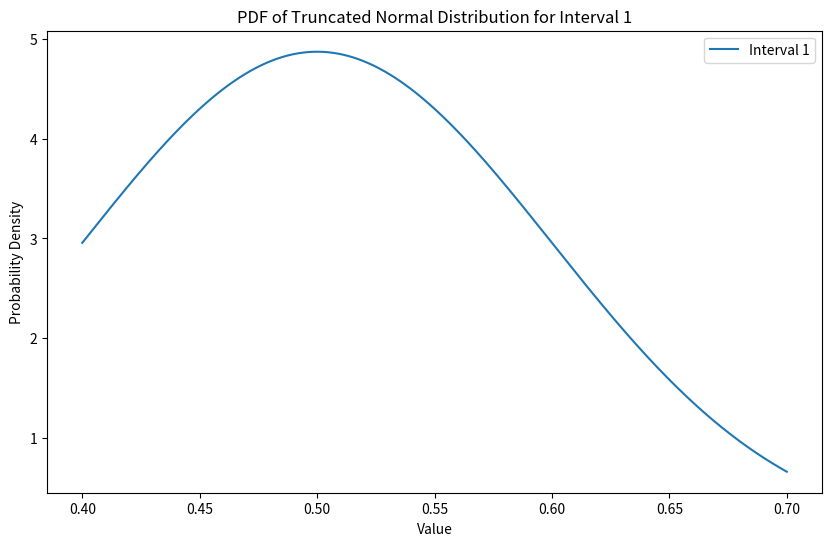
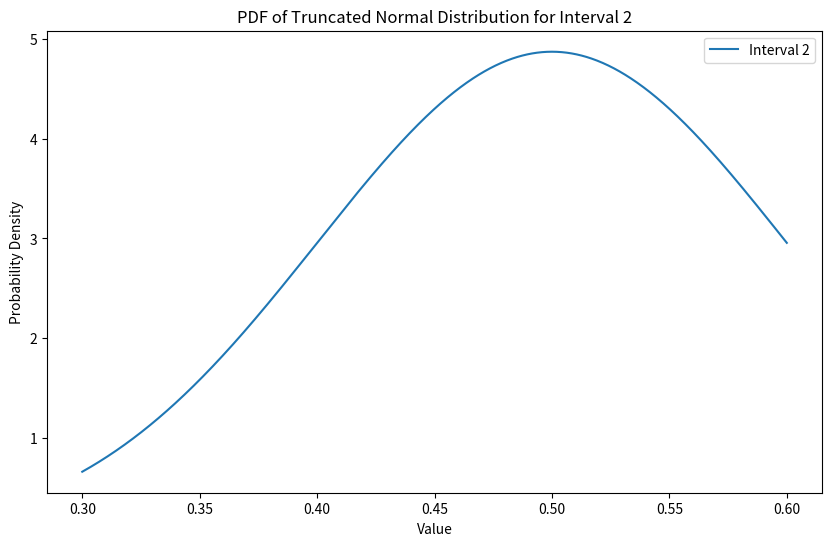
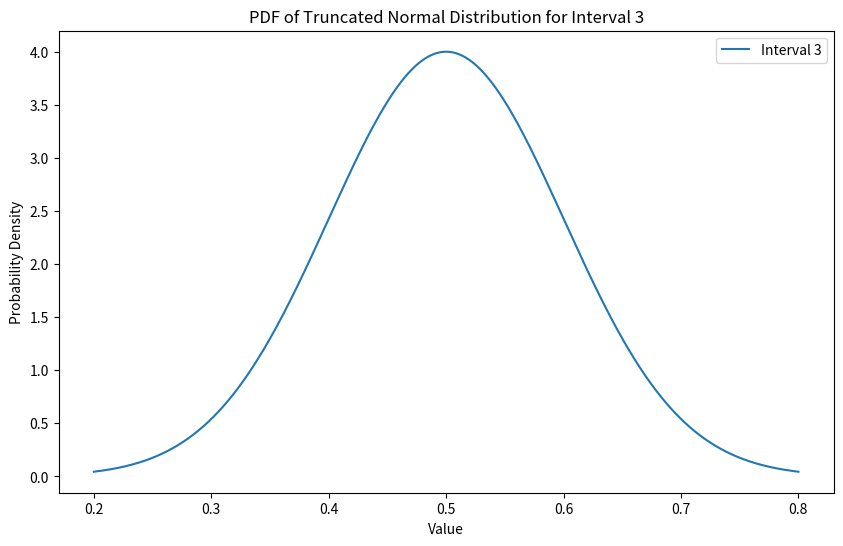
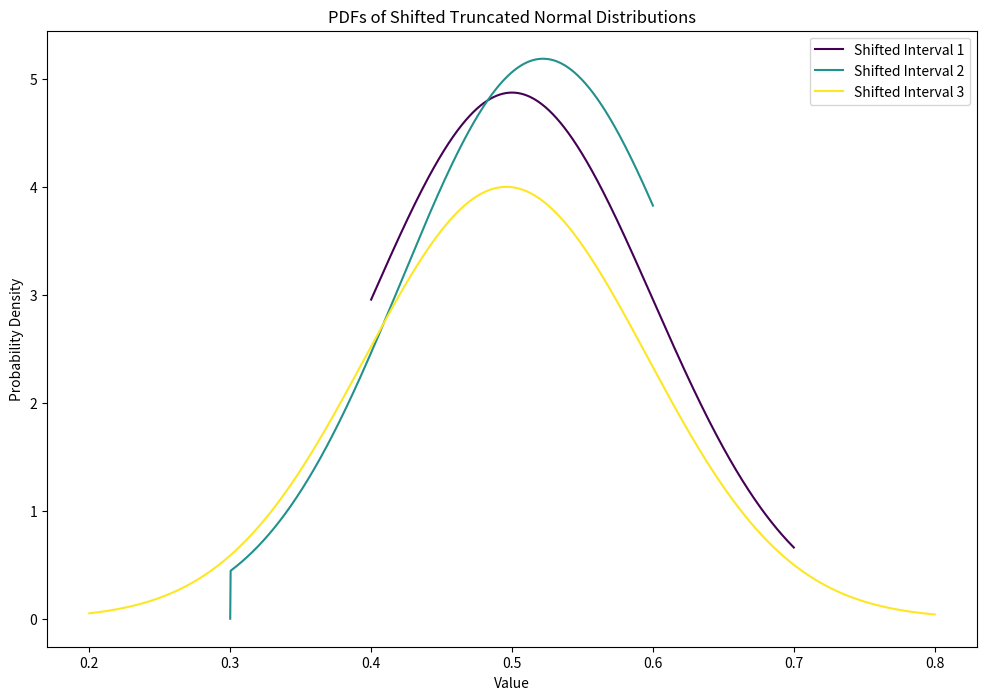

Write the Python code that produced these figures, in order.
import numpy as np
import scipy.integrate as integrate
from scipy.stats import truncnorm

def sample_truncated_normal(l_i, h_i, n, mean, std):
    # Create the truncated normal distribution
    dist = truncnorm((l_i - mean) / std, (h_i - mean) / std, loc=mean, scale=std)
    
    # Sample n many samples from the truncated normal distribution
    samples = dist.rvs(size=n)
    
    return samples

# Vectorized version
# P(P_i + r_i < P_n) = (1/n)^(1/(n-1)
def calculate_product_d_vectorized(l_i, h_i, r_i, l_n, h_n, mu, sigma):
    tnormI = truncnorm((l_i - mu) / sigma, (h_i - mu) / sigma, loc=mu, scale=sigma)    
    tnormN = truncnorm((l_n - mu) / sigma, (h_n - mu) / sigma, loc=mu, scale=sigma)     

    y_values = np.linspace(l_n, h_n, 1000)  # Adjust the number of points for accuracy/speed trade-off
    tnormN_pdf = tnormN.pdf(y_values)     
    cdf_values = tnormI.cdf(y_values - r_i)
    min_max_values = np.minimum(np.maximum(cdf_values, 0), 1)
    integrand_values = min_max_values * tnormN_pdf
    integral = np.trapz(integrand_values, y_values)  # Use trapezoidal rule for integration
    
    return integral
 
def find_r_i(l_i, h_i, l_n, h_n, mu, sigma, n):
    lower_bound = l_n - h_i
    upper_bound = h_n - l_i
    r_i = None
    min_diff = float('inf')
    min_r_i = None
    precision = 100
    for r in range(precision):
        r_i = lower_bound + (upper_bound - lower_bound) * r / precision
        diff = abs(calculate_product_d_vectorized(l_i, h_i, r_i, l_n, h_n, mu, sigma) - (1/n)**(1/(n-1)))
        if diff < min_diff:
            min_diff = diff
            min_r_i = r_i
    return min_r_i, min_diff

# Binary search to find r_i such that G(r_i) = 1/n
# tolerance = 1e-3
mu = 0.5
sigma = 0.1
low = [0.4, 0.3, 0.2]
high = [0.7, 0.6, 0.8]
# low = [0.3, 0.8, 0.999]
# high = [0.4, 0.9, 1]
n=len(low)

# fix some low[i] and high[i] and find all r_j j!=i
i=0
l_n = low[i]
h_n = high[i]
r_values = [0]*n
for j in range(n):
    if j != i:
        l_i = low[j]
        h_i = high[j]        
        min_r_i, min_diff = find_r_i(l_i, h_i, l_n, h_n, mu, sigma, n)
        print(f"best value of r_i: {min_r_i}")
        print(f"best diff: {min_diff}")
        r_values[j] = min_r_i
print(r_values)

###### TESTING ########

def err(probabilities):
    # list of 1/n values 
    correct = np.full(len(probabilities), 1/len(probabilities))
    # l2 norm of the difference between the correct values and the observed values
    return np.linalg.norm(correct - probabilities)

num_samples = 100000
# Initialize counts
max_indexes = np.zeros(n)
baseline_max_indexes = np.zeros(n)

# Sample all at once
samples = np.array([sample_truncated_normal(low[j], high[j], num_samples, mu, sigma) for j in range(n)])
print(samples.shape)

# calculate how many times is 

# Fraction of time each i (n) is bigger than j + r_values[j] ~~ should be (1/n)^(1/(n-1))
proportion = np.mean(samples + np.array(r_values)[:, None] < samples[i], axis=1)
print("Proportion: i > j + r_j")
print(proportion)

# Calculate max values for baseline and optimized
baseline_max_values = np.max(samples, axis=0)
max_values = np.max(samples + np.array(r_values)[:, None], axis=0)

# Determine max indexes
baseline_max_indexes = np.argmax(samples, axis=0)
max_indexes = np.argmax(samples + np.array(r_values)[:, None], axis=0)
print(max_indexes.shape)
print(max_indexes[:10])

# Count occurrences
baseline_counts = np.bincount(baseline_max_indexes, minlength=n)
max_counts = np.bincount(max_indexes, minlength=n)
print(max_counts)

# Normalize counts to probabilities
baseline_probabilities = baseline_counts / num_samples
max_probabilities = max_counts / num_samples

print("Baseline")
print(err(baseline_probabilities))
print(baseline_probabilities)

print("Optimized")
print(err(max_probabilities))
print(max_probabilities)



# plot the pdf of the truncated normal distribution for each interval in separate plots
import matplotlib.pyplot as plt
for i in range(n):
    plt.figure(figsize=(10, 6))
    x = np.linspace(low[i], high[i], 1000)
    dist = truncnorm((low[i] - mu) / sigma, (high[i] - mu) / sigma, loc=mu, scale=sigma)
    plt.plot(x, dist.pdf(x), label=f'Interval {i+1}')
    plt.xlabel('Value')
    plt.ylabel('Probability Density')
    plt.title(f'PDF of Truncated Normal Distribution for Interval {i+1}')
    plt.legend()
    plt.show()

# plot the pdfs of the shifted truncated normal distributions over each other
plt.figure(figsize=(12, 8))
colors = plt.cm.viridis(np.linspace(0, 1, n))
for i in range(n):
    x = np.linspace(low[i], high[i], 1000)
    shifted_dist = truncnorm((low[i] - mu - r_values[i]) / sigma, (high[i] - mu - r_values[i]) / sigma, loc=mu + r_values[i], scale=sigma)
    plt.plot(x, shifted_dist.pdf(x), color=colors[i], label=f'Shifted Interval {i+1}')
plt.xlabel('Value')
plt.ylabel('Probability Density')
plt.title('PDFs of Shifted Truncated Normal Distributions')
plt.legend()
plt.show()
